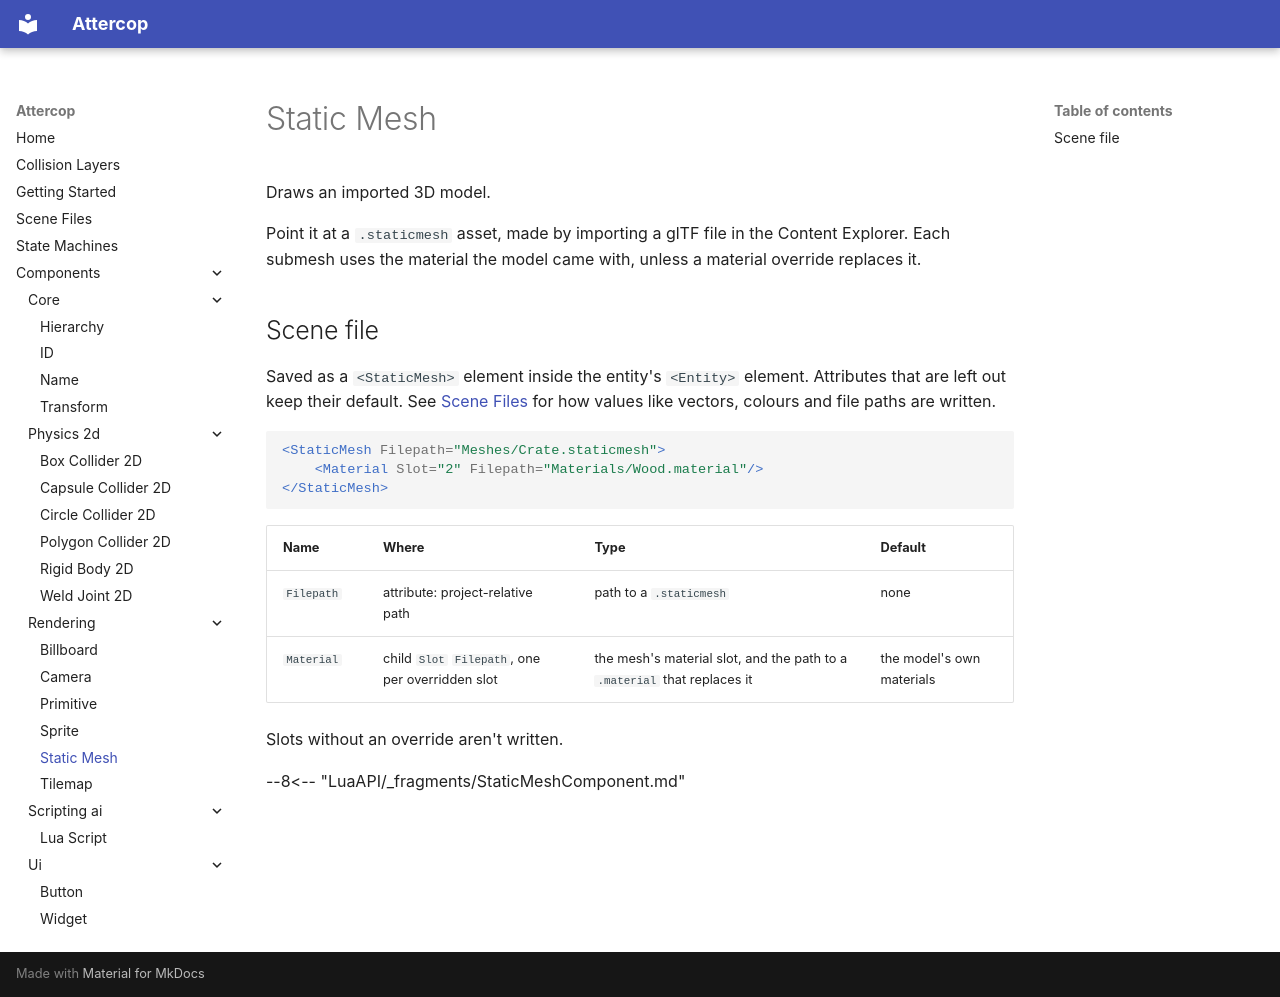

repository: ThomasJowett/AttercopEngine · page: Components/rendering/StaticMeshComponent/index.html · generator: mkdocs

# Static Mesh

Draws an imported 3D model.

Point it at a `.staticmesh` asset, made by importing a glTF file in the Content
Explorer. Each submesh uses the material the model came with, unless a material override
replaces it.

## Scene file

Saved as a `<StaticMesh>` element inside the entity's `<Entity>` element. Attributes that are left out keep their default. See [Scene Files](../../scene-files.md) for how values like vectors, colours and file paths are written.

```xml
<StaticMesh Filepath="Meshes/Crate.staticmesh">
    <Material Slot="2" Filepath="Materials/Wood.material"/>
</StaticMesh>
```

| Name | Where | Type | Default |
| --- | --- | --- | --- |
| `Filepath` | attribute: project-relative path | path to a `.staticmesh` | none |
| `Material` | child `Slot` `Filepath`, one per overridden slot | the mesh's material slot, and the path to a `.material` that replaces it | the model's own materials |

Slots without an override aren't written.

--8<-- "LuaAPI/_fragments/StaticMeshComponent.md"
